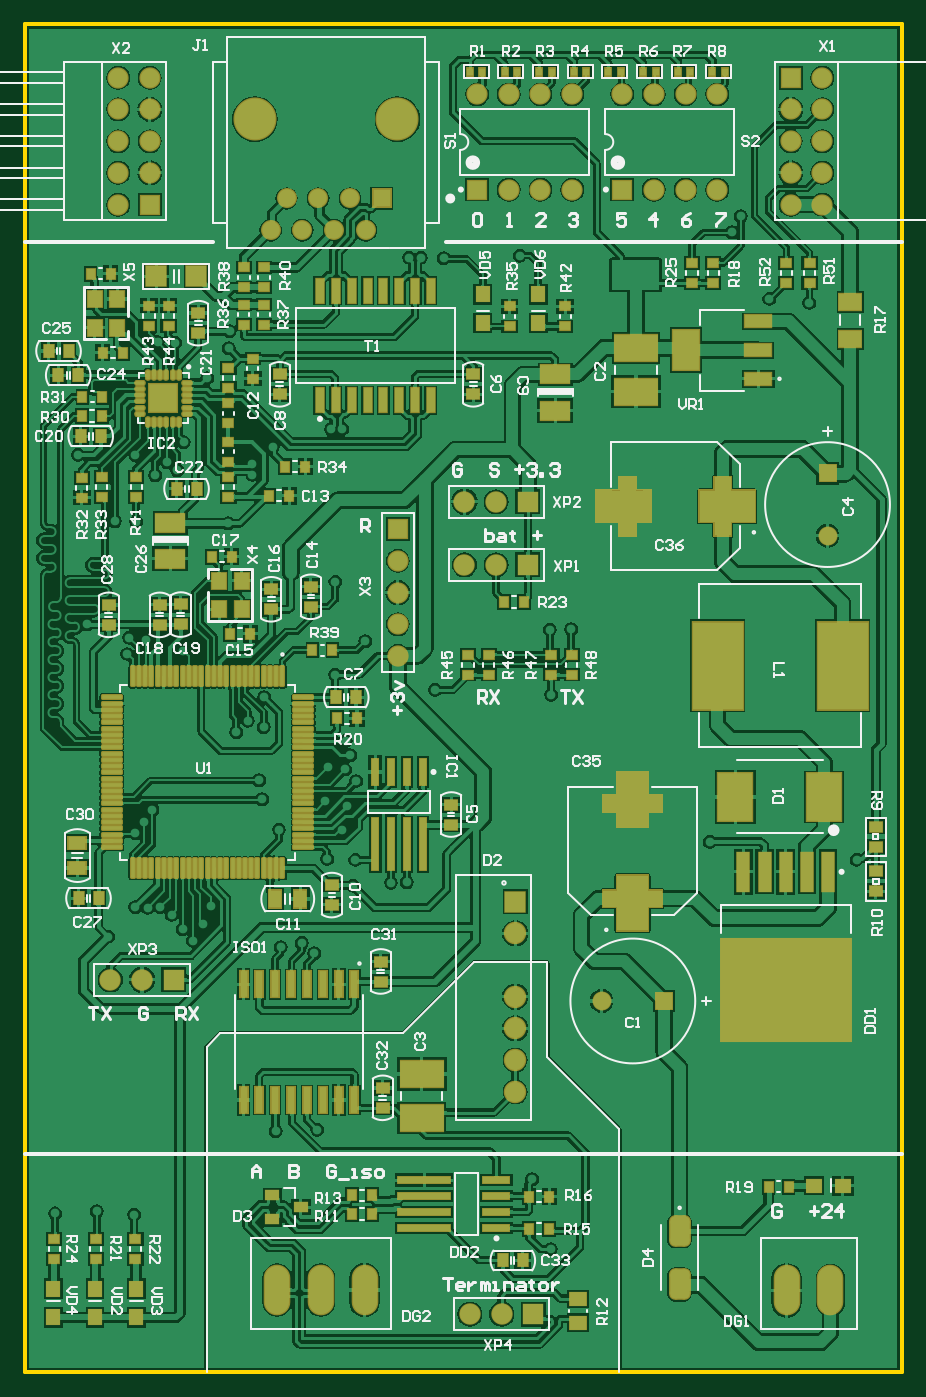
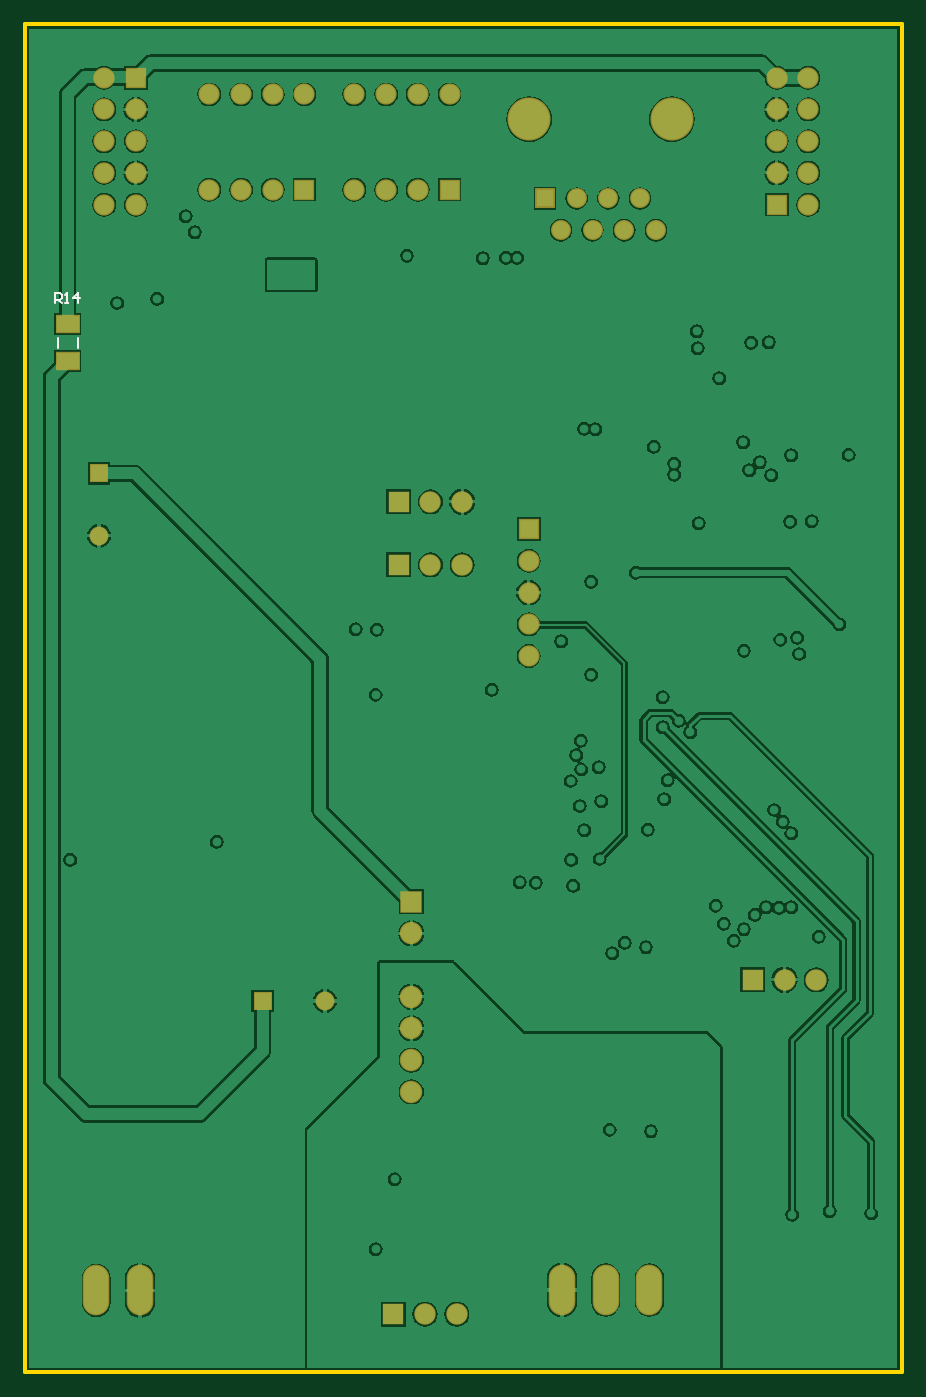
Circuit board: 9 layer files. Board 70.2 x 108.0 mm.
- bottom_copper: control_PWR_PCB.GBL (74232 bytes)
- bottom_silk: control_PWR_PCB.GBO (500 bytes)
- paste: control_PWR_PCB.GBP (219 bytes)
- bottom_mask: control_PWR_PCB.GBS (2178 bytes)
- outline: control_PWR_PCB.GKO (256 bytes)
- top_copper: control_PWR_PCB.GTL (242978 bytes)
- top_silk: control_PWR_PCB.GTO (58479 bytes)
- paste: control_PWR_PCB.GTP (10681 bytes)
- top_mask: control_PWR_PCB.GTS (12661 bytes)

=== bottom_copper: control_PWR_PCB.GBL (74232 bytes, source omitted) ===
=== bottom_silk: control_PWR_PCB.GBO ===
G04*
G04 #@! TF.GenerationSoftware,Altium Limited,Altium Designer,20.0.13 (296)*
G04*
G04 Layer_Color=32896*
%FSLAX44Y44*%
%MOMM*%
G71*
G01*
G75*
%ADD10C,0.2000*%
D10*
X660250Y820750D02*
Y828750D01*
X676250Y820750D02*
Y828750D01*
X678194Y856224D02*
Y864221D01*
X674195D01*
X672862Y862888D01*
Y860223D01*
X674195Y858890D01*
X678194D01*
X675528D02*
X672862Y856224D01*
X670197D02*
X667531D01*
X668864D01*
Y864221D01*
X670197Y862888D01*
X659533Y856224D02*
Y864221D01*
X663532Y860223D01*
X658201D01*
M02*

=== paste: control_PWR_PCB.GBP ===
G04*
G04 #@! TF.GenerationSoftware,Altium Limited,Altium Designer,20.0.13 (296)*
G04*
G04 Layer_Color=128*
%FSLAX44Y44*%
%MOMM*%
G71*
G01*
G75*
%ADD32R,1.8000X1.3500*%
D32*
X668250Y839500D02*
D03*
Y810000D02*
D03*
M02*

=== bottom_mask: control_PWR_PCB.GBS ===
G04*
G04 #@! TF.GenerationSoftware,Altium Limited,Altium Designer,20.0.13 (296)*
G04*
G04 Layer_Color=16711935*
%FSLAX44Y44*%
%MOMM*%
G71*
G01*
G75*
%ADD66R,1.9200X1.4700*%
%ADD91O,2.1336X4.0640*%
%ADD92R,1.7032X1.7032*%
%ADD93C,1.7032*%
%ADD94C,1.7200*%
%ADD95R,1.7200X1.7200*%
%ADD96C,1.8032*%
%ADD97R,1.8032X1.8032*%
%ADD98R,1.6012X1.6012*%
%ADD99C,3.4532*%
%ADD100C,1.6012*%
%ADD101C,1.5200*%
%ADD102R,1.5200X1.5200*%
%ADD103R,1.5200X1.5200*%
D66*
X668250Y839500D02*
D03*
Y810000D02*
D03*
D91*
X610250Y65370D02*
D03*
X645250D02*
D03*
X202000Y65735D02*
D03*
X237000D02*
D03*
X272000D02*
D03*
D92*
X100000Y935400D02*
D03*
X613500Y1037000D02*
D03*
X298750Y675300D02*
D03*
X362200Y947400D02*
D03*
X478400D02*
D03*
D93*
X74600Y935400D02*
D03*
X100000Y960800D02*
D03*
X74600D02*
D03*
X100000Y986200D02*
D03*
X74600D02*
D03*
X100000Y1011600D02*
D03*
X74600D02*
D03*
Y1037000D02*
D03*
X100000D02*
D03*
X638900Y935400D02*
D03*
X613500D02*
D03*
X638900Y986200D02*
D03*
X613500D02*
D03*
X638900Y1011600D02*
D03*
X613500D02*
D03*
X638900Y1037000D02*
D03*
X613500Y960800D02*
D03*
X638900D02*
D03*
X298750Y573700D02*
D03*
Y599100D02*
D03*
Y624500D02*
D03*
Y649900D02*
D03*
X387600Y947400D02*
D03*
X413000D02*
D03*
X438400D02*
D03*
X362200Y1023600D02*
D03*
X387600D02*
D03*
X413000D02*
D03*
X438400D02*
D03*
X503800Y947400D02*
D03*
X529200D02*
D03*
X554600D02*
D03*
X478400Y1023600D02*
D03*
X503800D02*
D03*
X529200D02*
D03*
X554600D02*
D03*
D94*
X377500Y646750D02*
D03*
X352100D02*
D03*
X377500Y697250D02*
D03*
X352100D02*
D03*
X93750Y314250D02*
D03*
X68350D02*
D03*
X381850Y46250D02*
D03*
X356450D02*
D03*
D95*
X402900Y646750D02*
D03*
Y697250D02*
D03*
X119150Y314250D02*
D03*
X407250Y46250D02*
D03*
D96*
X392750Y224450D02*
D03*
Y249850D02*
D03*
Y275250D02*
D03*
Y300650D02*
D03*
Y351450D02*
D03*
D97*
Y376850D02*
D03*
D98*
X285700Y940250D02*
D03*
D99*
X298400Y1003750D02*
D03*
X184100D02*
D03*
D100*
X273000Y914850D02*
D03*
X260300Y940250D02*
D03*
X247600Y914850D02*
D03*
X234900Y940250D02*
D03*
X222200Y914850D02*
D03*
X209500Y940250D02*
D03*
X196800Y914850D02*
D03*
D101*
X462000Y297250D02*
D03*
X643000Y670000D02*
D03*
D102*
X512000Y297250D02*
D03*
D103*
X643000Y720000D02*
D03*
M02*

=== outline: control_PWR_PCB.GKO ===
G04*
G04 #@! TF.GenerationSoftware,Altium Limited,Altium Designer,20.0.13 (296)*
G04*
G04 Layer_Color=16711935*
%FSLAX44Y44*%
%MOMM*%
G71*
G01*
G75*
%ADD18C,0.3000*%
D18*
X0Y1080000D02*
X702500D01*
X702500Y0D01*
X0D02*
X702500D01*
X0D02*
Y1080000D01*
M02*

=== top_copper: control_PWR_PCB.GTL (242978 bytes, source omitted) ===
=== top_silk: control_PWR_PCB.GTO (58479 bytes, source omitted) ===
=== paste: control_PWR_PCB.GTP (10681 bytes, source omitted) ===
=== top_mask: control_PWR_PCB.GTS (12661 bytes, source omitted) ===
